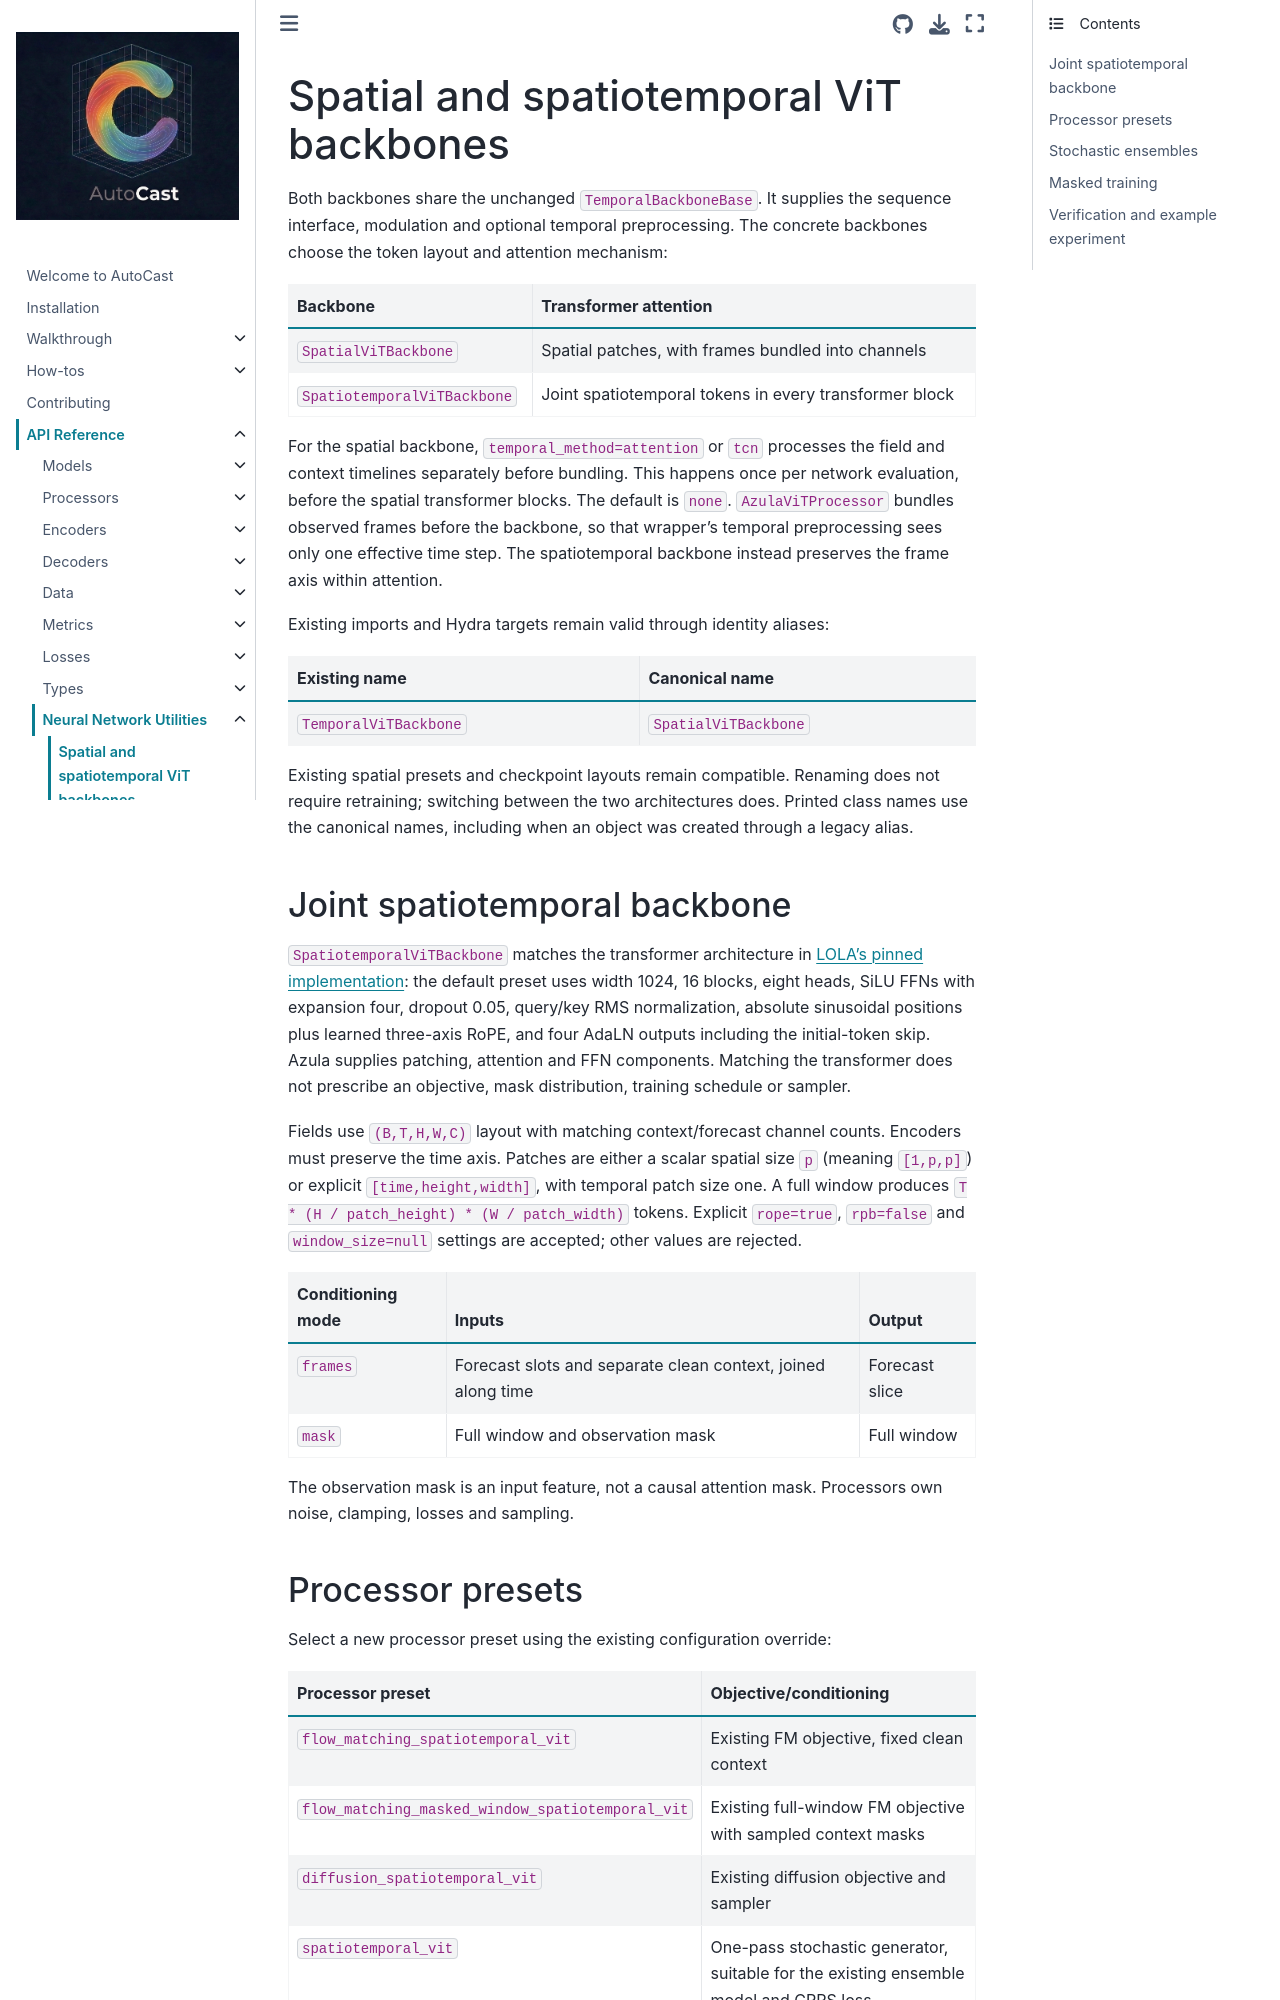

repository: alan-turing-institute/autocast · page: spatiotemporal_vit.html · generator: jekyll

# Spatial and spatiotemporal ViT backbones

Both backbones share the unchanged `TemporalBackboneBase`. It supplies the
sequence interface, modulation and optional temporal preprocessing. The
concrete backbones choose the token layout and attention mechanism:

| Backbone | Transformer attention |
| --- | --- |
| `SpatialViTBackbone` | Spatial patches, with frames bundled into channels |
| `SpatiotemporalViTBackbone` | Joint spatiotemporal tokens in every transformer block |

For the spatial backbone, `temporal_method=attention` or `tcn` processes the
field and context timelines separately before bundling. This happens once
per network evaluation, before the spatial transformer blocks. The default
is `none`. `AzulaViTProcessor` bundles observed frames before the backbone,
so that wrapper's temporal preprocessing sees only one effective time step.
The spatiotemporal backbone instead preserves the frame axis within attention.

Existing imports and Hydra targets remain valid through identity aliases:

| Existing name | Canonical name |
| --- | --- |
| `TemporalViTBackbone` | `SpatialViTBackbone` |

Existing spatial presets and checkpoint layouts remain compatible. Renaming
does not require retraining; switching between the two architectures does.
Printed class names use the canonical names, including when an object was
created through a legacy alias.

## Joint spatiotemporal backbone

`SpatiotemporalViTBackbone` matches the transformer architecture in
[LOLA's pinned implementation](https://github.com/francois-rozet/lola/blob/21a4354b327e6e5ee06da5075ba3bd1dd88c61f1/lola/nn/vit.py):
the default preset uses width 1024, 16 blocks, eight heads, SiLU FFNs with
expansion four, dropout 0.05, query/key RMS normalization, absolute sinusoidal
positions plus learned three-axis RoPE, and four AdaLN outputs including
the initial-token skip. Azula supplies patching, attention and FFN components.
Matching the transformer does not
prescribe an objective, mask distribution, training schedule or sampler.

Fields use `(B,T,H,W,C)` layout with matching context/forecast channel
counts. Encoders must preserve the time axis. Patches are either a scalar
spatial size `p` (meaning `[1,p,p]`) or explicit `[time,height,width]`, with
temporal patch size one. A full window produces
`T * (H / patch_height) * (W / patch_width)` tokens.
Explicit `rope=true`, `rpb=false` and `window_size=null` settings are
accepted; other values are rejected.

| Conditioning mode | Inputs | Output |
| --- | --- | --- |
| `frames` | Forecast slots and separate clean context, joined along time | Forecast slice |
| `mask` | Full window and observation mask | Full window |

The observation mask is an input feature, not a causal attention mask.
Processors own noise, clamping, losses and sampling.
